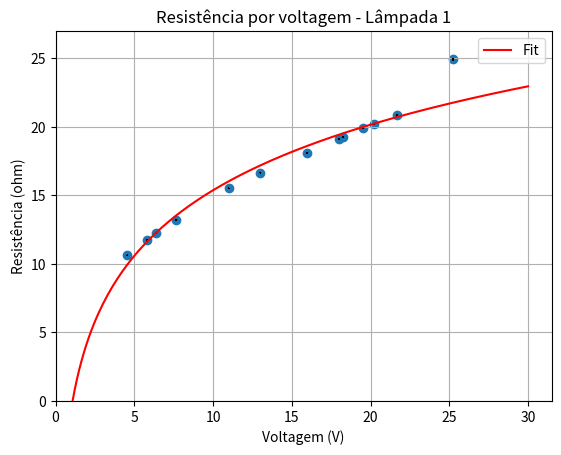

Reproduce this figure in Python.
# -*- coding: utf-8 -*-
"""
Created on Fri Apr 21 18:36:27 2023

[redacted]
"""
import numpy as np
import matplotlib.pyplot as plt
from scipy.optimize import curve_fit
import matplotlib.ticker as ticker

#Opções de fitagem
def expo(x, a, b, c):
    return a * np.exp(-b * x) + c

def poly4(x, a, b, c, d, e):
    return a*(x**4) +b*(x**3)+c*(x**2)+d*(x)+e

def linear_func(x, a, b):
    return a * x + b
    
def loga(x, a, b):
    return a*np.log(x)+b
    
    

#Função para plot
def plotagem(x, y, titulo, eixox, eixoy, fitagem=None, xerr=None, yerr=None):
    #Criando imagem e eixos
    fig, ax=plt.subplots()
    plt.scatter(x, y)
    
    #Se tem erro, isso ativa
    if xerr is not None:
        plt.errorbar(x, y, xerr=xerr, fmt='none', ecolor='black')
    if yerr is not None:
        plt.errorbar(x, y, yerr=yerr, fmt='none', ecolor='black')
    if fitagem is not None:    
    #Fitando os dados    
        popt, pcov = curve_fit(fitagem, x, y, sigma=yerr, absolute_sigma=True)
        xfit = np.linspace(0, 30, 200)
        yfit = fitagem(xfit, *popt)
        plt.plot(xfit, yfit, 'r-', label='Fit')
    
    #Selecionando os parametro que vão ser exibidos
        if fitagem==linear_func or fitagem==loga:
            print('Optimized Parameters:')
            print('a =', popt[0], '+/-', np.sqrt(pcov[0, 0]))
            print('b =', popt[1], '+/-', np.sqrt(pcov[1, 1]))
    
        else:
            print('Optimized Parameters:')
            print('a =', popt[0], '+/-', np.sqrt(pcov[0, 0]))
            print('b =', popt[1], '+/-', np.sqrt(pcov[1, 1]))
            print('c =', popt[2], '+/-', np.sqrt(pcov[2, 2]))
            print('d =', popt[3], '+/-', np.sqrt(pcov[3, 3]))
            print('e =', popt[4], '+/-', np.sqrt(pcov[4, 4]))
    
    #Nomes e estetica
    plt.title(titulo)
    plt.xlabel(eixox)
    plt.ylabel(eixoy)
    ax.yaxis.set_minor_locator(ticker.MultipleLocator(10))
    ax.xaxis.set_minor_locator(ticker.MultipleLocator(10))
    ax.set_xlim(0)
    ax.set_ylim(0)
    #plt.xlim(right=30)
    #plt.ylim(top=30)
    plt.legend()
    plt.grid(True)
    return plt.show()



titulo = 'Resistência por voltagem - Lâmpada 1'
eixox= 'Voltagem (V)'
eixoy= 'Resistência (ohm)'
x=np.array([ 4.5605, 5.78225, 6.3625, 7.635, 11.01, 13.00,15.94, 17.99, 18.22, 19.52, 20.20, 21.66, 25.22])
y=np.array([ 429.4, 491.775, 520.5, 577.4, 710.0, 780.0, 880.0, 940.0, 945.0, 980.0, 1000, 1040, 1011.5  ])

xerr=np.array([ 0.021, 0.023, 0.024, 0.026, 0.032, 0.035, 0.040, 0.044, 0.044, 0.046, 0.047, 0.05, 0.056])
yerr = np.array([ 1.257, 1.43, 1.52, 1.684, 2.067, 2.269, 2.558, 2.731, 2.745, 2.846, 2.904, 3.02, 3.236])
rerr=np.array([ 0.06, 0.06,0.06,0.06,0.06, 0.07,0.07,0.07,0.07,0.07,0.08,0.08,0.1])
yerr=rerr
resistencia=[]
for i in range(len(x)):
    resistencia.append((x[i]/y[i])*(10**3))

#print(resistencia)   
y=np.array(resistencia)
plotagem(x, y, titulo, eixox, eixoy, fitagem=loga, xerr=xerr, yerr=yerr)